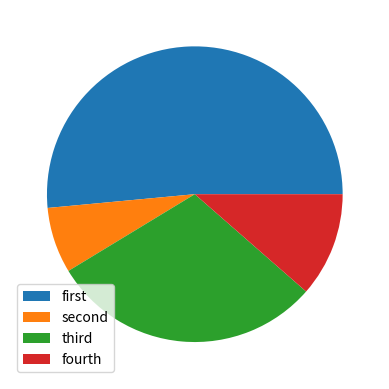

Write Python code to recreate this figure.
# pip install numpy         ->  수치해석
# pip install matplotlib    -> 그래프(시각화)

# import <module_name> as <alias>
import numpy as np
import matplotlib.pyplot as plt
import random

def plt01():
    x = np.arange(0, 11)
    y = x
    # print(x)
    
    plt.plot(x, y)
    
    plt.xlabel('x')
    plt.ylabel('y')
    
    # 범례
    plt.legend(['y=x'])
    
    plt.show()
    
# plt01()


def plt02():
    y = [random.randint(0, 10) for _ in range(10)]
    x = range(10)
    
    plt.bar(x, y)
    
    # 축 간격 설정
    plt.xticks(range(11))
    plt.yticks(range(11))
    
    plt.show()
    
# plt02()

def plt03():
    data = [random.randint(100, 1000) for _ in range(4)]
    
    plt.pie(data)
    
    catagory = ['first', 'second', 'third', 'fourth']
    plt.legend(catagory)
    
    plt.show()
    
plt03()